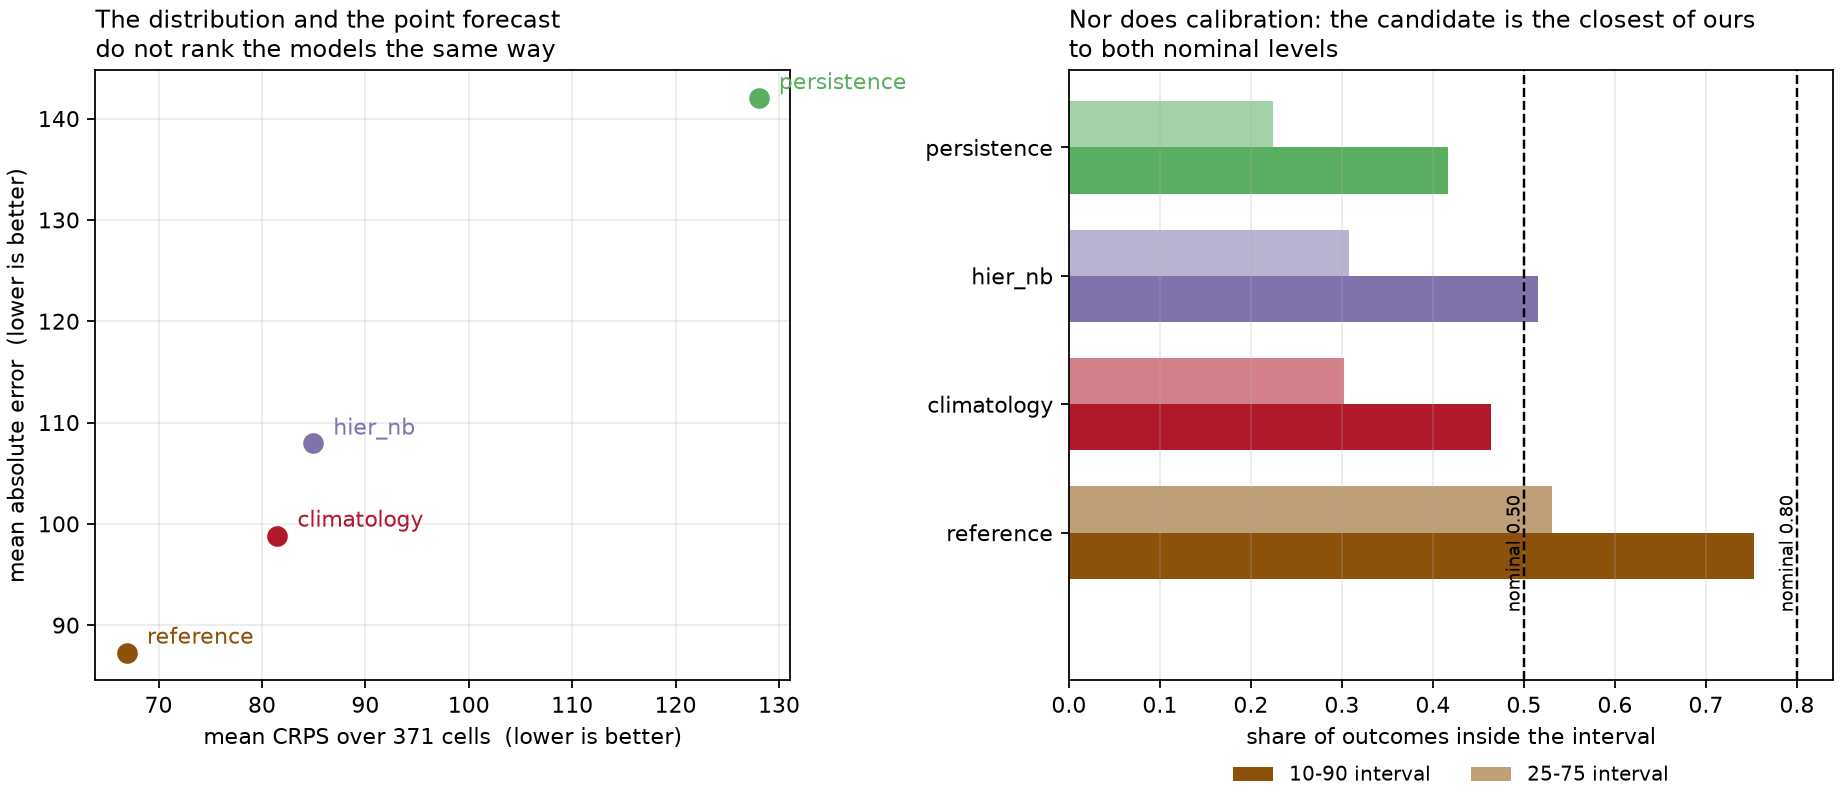

Source data for this figure (header and first rows):
model, weighting, n_cells, mean_crps, mae, coverage_10_90, coverage_25_75, n_locations, n_splits, observed_total
reference, unweighted, 192, 66.95, 87.29, 0.7526, 0.5312, 16, 4, 22903
climatology, unweighted, 192, 81.5, 98.84, 0.4635, 0.3021, 16, 4, 22903
hier_nb, unweighted, 192, 84.97, 107.9, 0.5156, 0.3073, 16, 4, 22903
persistence, unweighted, 192, 128.1, 142, 0.4167, 0.224, 16, 4, 22903
